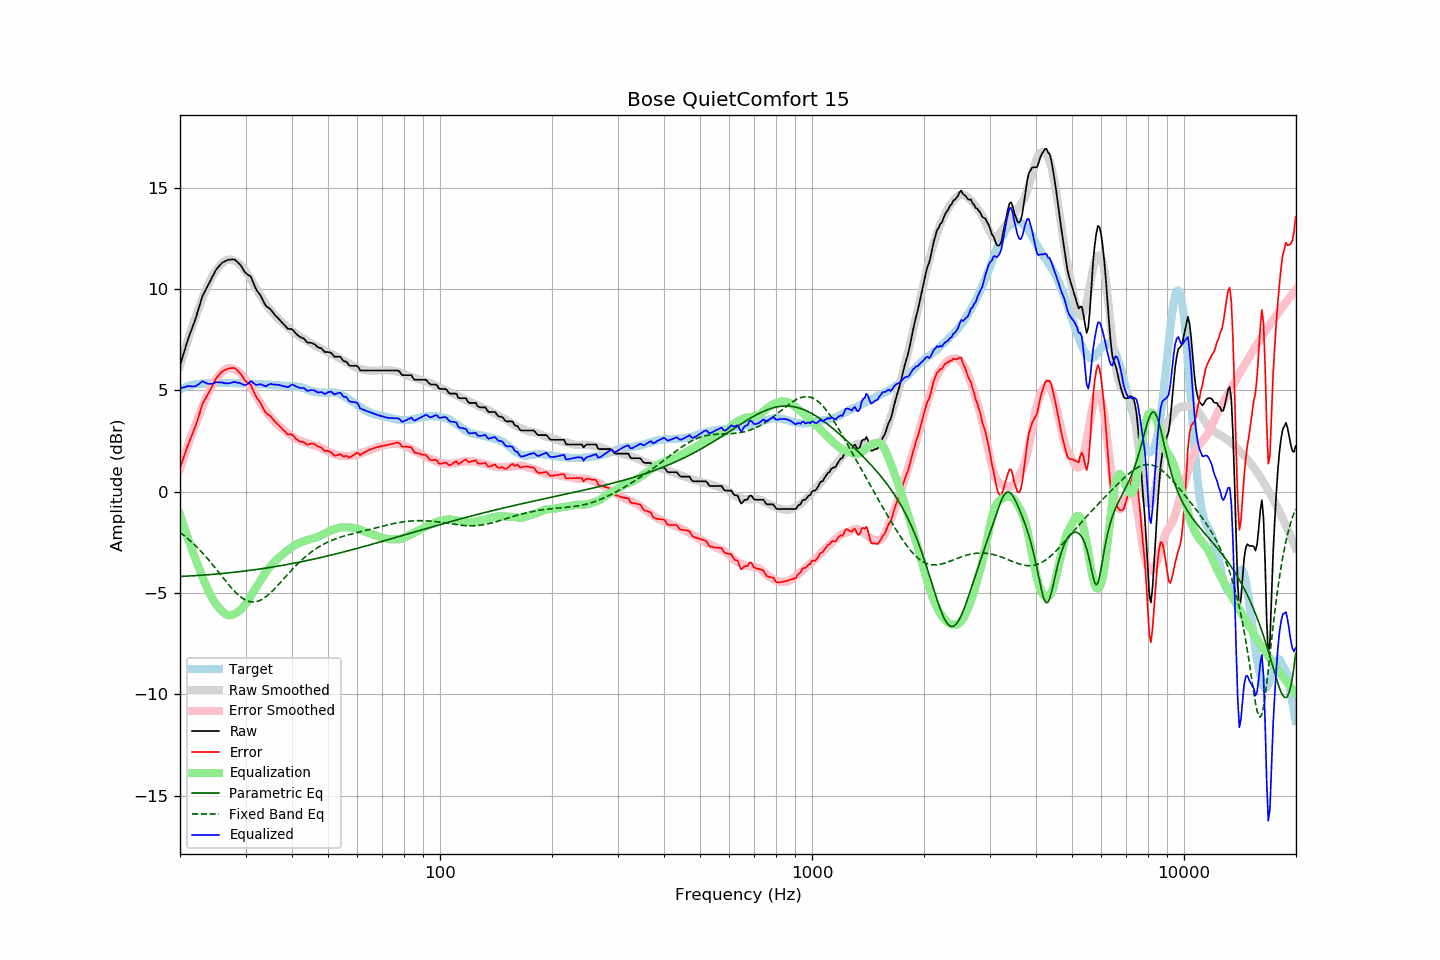

Source data for this figure (header and first rows):
frequency, raw, error, smoothed, error_smoothed, equalization, parametric_eq, fixed_band_eq, equalized_raw, equalized_smoothed, target
20.00, 6.22, 1.17, 6.19, 1.12, -1.12, -4.19, -2.01, 5.10, 5.07, 5.05
20.20, 6.48, 1.39, 6.47, 1.37, -1.37, -4.18, -2.07, 5.11, 5.10, 5.09
20.40, 6.75, 1.63, 6.74, 1.61, -1.61, -4.18, -2.13, 5.14, 5.13, 5.12
20.61, 7.01, 1.86, 7.00, 1.85, -1.85, -4.17, -2.20, 5.16, 5.15, 5.15
20.81, 7.27, 2.08, 7.26, 2.08, -2.08, -4.17, -2.26, 5.19, 5.18, 5.19
21.02, 7.53, 2.30, 7.51, 2.31, -2.31, -4.17, -2.33, 5.22, 5.20, 5.23
21.23, 7.74, 2.50, 7.76, 2.54, -2.54, -4.16, -2.40, 5.20, 5.22, 5.24
21.44, 7.95, 2.70, 8.00, 2.76, -2.76, -4.16, -2.47, 5.19, 5.24, 5.26
21.66, 8.17, 2.89, 8.24, 2.98, -2.98, -4.15, -2.54, 5.19, 5.26, 5.28
21.87, 8.38, 3.10, 8.47, 3.19, -3.19, -4.15, -2.62, 5.20, 5.28, 5.29
22.09, 8.61, 3.31, 8.69, 3.40, -3.40, -4.14, -2.69, 5.22, 5.30, 5.31
22.31, 8.87, 3.57, 8.91, 3.60, -3.60, -4.14, -2.77, 5.28, 5.31, 5.31
22.54, 9.13, 3.81, 9.13, 3.81, -3.81, -4.13, -2.85, 5.32, 5.32, 5.32
22.76, 9.40, 4.08, 9.34, 4.01, -4.01, -4.13, -2.94, 5.39, 5.33, 5.33
22.99, 9.66, 4.33, 9.55, 4.21, -4.21, -4.12, -3.02, 5.45, 5.34, 5.33
23.22, 9.81, 4.48, 9.75, 4.40, -4.40, -4.11, -3.11, 5.41, 5.34, 5.33
23.45, 9.96, 4.62, 9.94, 4.59, -4.59, -4.11, -3.20, 5.37, 5.35, 5.34
23.69, 10.11, 4.75, 10.13, 4.77, -4.77, -4.10, -3.29, 5.34, 5.36, 5.35
23.92, 10.26, 4.90, 10.30, 4.94, -4.94, -4.10, -3.38, 5.32, 5.36, 5.36
24.16, 10.42, 5.05, 10.47, 5.10, -5.10, -4.09, -3.48, 5.32, 5.36, 5.37
24.40, 10.58, 5.20, 10.62, 5.25, -5.25, -4.08, -3.57, 5.33, 5.37, 5.38
24.65, 10.73, 5.36, 10.75, 5.38, -5.38, -4.08, -3.67, 5.35, 5.37, 5.37
24.89, 10.89, 5.52, 10.87, 5.50, -5.50, -4.07, -3.77, 5.39, 5.37, 5.37
25.14, 11.01, 5.64, 10.98, 5.61, -5.61, -4.06, -3.87, 5.40, 5.37, 5.37
25.39, 11.10, 5.73, 11.08, 5.71, -5.71, -4.06, -3.97, 5.40, 5.37, 5.37
25.65, 11.19, 5.82, 11.17, 5.80, -5.80, -4.05, -4.07, 5.39, 5.37, 5.37
25.91, 11.28, 5.92, 11.26, 5.89, -5.89, -4.04, -4.17, 5.39, 5.37, 5.36
26.16, 11.33, 5.96, 11.33, 5.96, -5.96, -4.03, -4.27, 5.37, 5.37, 5.37
26.43, 11.37, 6.00, 11.39, 6.02, -6.02, -4.03, -4.37, 5.35, 5.37, 5.37
26.69, 11.41, 6.04, 11.43, 6.07, -6.07, -4.02, -4.47, 5.34, 5.37, 5.37
26.96, 11.44, 6.07, 11.46, 6.09, -6.09, -4.01, -4.56, 5.35, 5.36, 5.37
27.23, 11.45, 6.08, 11.46, 6.10, -6.10, -4.00, -4.66, 5.35, 5.36, 5.37
27.50, 11.46, 6.09, 11.45, 6.09, -6.09, -3.99, -4.75, 5.37, 5.36, 5.37
27.77, 11.46, 6.11, 11.42, 6.06, -6.06, -3.98, -4.84, 5.40, 5.36, 5.36
28.05, 11.45, 6.10, 11.39, 6.03, -6.03, -3.98, -4.92, 5.42, 5.36, 5.35
28.33, 11.38, 6.04, 11.34, 5.99, -5.99, -3.97, -5.00, 5.39, 5.36, 5.34
28.62, 11.31, 5.96, 11.29, 5.94, -5.94, -3.96, -5.08, 5.37, 5.35, 5.35
28.90, 11.24, 5.89, 11.23, 5.88, -5.88, -3.95, -5.15, 5.36, 5.35, 5.35
29.19, 11.14, 5.80, 11.15, 5.80, -5.80, -3.94, -5.21, 5.34, 5.35, 5.34
29.48, 11.01, 5.66, 11.06, 5.72, -5.72, -3.93, -5.27, 5.29, 5.35, 5.35
29.78, 10.88, 5.53, 10.96, 5.62, -5.62, -3.92, -5.32, 5.26, 5.34, 5.35
30.08, 10.78, 5.43, 10.85, 5.52, -5.52, -3.91, -5.36, 5.27, 5.34, 5.35
30.38, 10.72, 5.38, 10.74, 5.41, -5.41, -3.90, -5.39, 5.31, 5.33, 5.34
30.68, 10.67, 5.33, 10.62, 5.29, -5.29, -3.89, -5.42, 5.38, 5.33, 5.34
30.99, 10.61, 5.29, 10.49, 5.16, -5.16, -3.88, -5.43, 5.45, 5.33, 5.32
31.30, 10.43, 5.11, 10.35, 5.03, -5.03, -3.87, -5.44, 5.41, 5.32, 5.32
31.61, 10.24, 4.92, 10.22, 4.90, -4.90, -3.86, -5.44, 5.35, 5.32, 5.32
31.93, 10.04, 4.73, 10.08, 4.77, -4.77, -3.85, -5.43, 5.28, 5.31, 5.31
32.24, 9.91, 4.61, 9.95, 4.64, -4.64, -3.84, -5.42, 5.27, 5.31, 5.30
32.57, 9.80, 4.50, 9.82, 4.51, -4.51, -3.82, -5.39, 5.29, 5.31, 5.30
32.89, 9.69, 4.39, 9.69, 4.39, -4.39, -3.81, -5.36, 5.30, 5.30, 5.30
33.22, 9.54, 4.24, 9.56, 4.26, -4.26, -3.80, -5.31, 5.28, 5.30, 5.30
33.55, 9.38, 4.09, 9.43, 4.14, -4.14, -3.79, -5.27, 5.24, 5.29, 5.29
33.89, 9.22, 3.93, 9.31, 4.02, -4.02, -3.78, -5.21, 5.20, 5.29, 5.29
34.23, 9.13, 3.84, 9.19, 3.90, -3.90, -3.76, -5.15, 5.23, 5.28, 5.29
34.57, 9.08, 3.80, 9.08, 3.80, -3.80, -3.75, -5.08, 5.28, 5.28, 5.28
34.92, 9.02, 3.74, 8.99, 3.71, -3.71, -3.74, -5.01, 5.31, 5.28, 5.28
35.27, 8.93, 3.66, 8.89, 3.62, -3.62, -3.73, -4.94, 5.31, 5.27, 5.27
35.62, 8.82, 3.56, 8.80, 3.53, -3.53, -3.71, -4.86, 5.29, 5.27, 5.26
35.97, 8.72, 3.46, 8.70, 3.44, -3.44, -3.70, -4.78, 5.28, 5.26, 5.26
... 635 more rows
